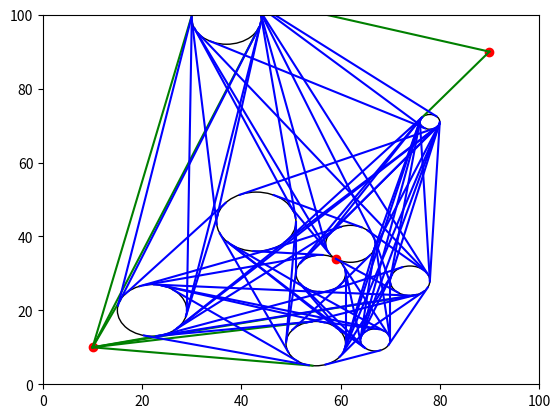

This figure's Python source:
import matplotlib.pyplot as plt
import numpy as np
import math

def check_cut(p1,p2,o,r):
    v = (p2[0]-p1[0], p2[1]-p1[1])
    #(p1[0] + t*v[0] - obstacle[0][0])**2 + (p1[1] + t*v[1] - obstacle[0][1])**2 = radius[0]**2
    #(v[0]**2 + v[1]**2)*t^2 + 2*(p1[0]*v[0] - v[0]*obstacle[0][0] + p1[1]*v[1] - v[1]*obstacle[0][1])*t + 
    #(p1[0]**2 + obstacle[0][0]**2 + p1[1]**2 + obstacle[0][1]**2 - radius[0]**2 - 2*p1[0]*obstacle[0][0] - 2*p1[1]*obstacle[0][1]) = 0
    a = v[0]**2 + v[1]**2
    b = 2*(p1[0]*v[0] - v[0]*o[0] + p1[1]*v[1] - v[1]*o[1])
    c = p1[0]**2 + o[0]**2 + p1[1]**2 + o[1]**2 - r**2 - 2*p1[0]*o[0] - 2*p1[1]*o[1]
    D = b**2 - 4*a*c
    if D > 0:
        t1 = (-b + math.sqrt(D))/(2*a)
        t2 = (-b - math.sqrt(D))/(2*a)
        #print(t1,t2)
        K = (p1[0] + t1*v[0],p1[1] + t1*v[1])
        K1 = (p1[0] + t2*v[0],p1[1] + t2*v[1])
        #plt.scatter(K[0], K[1], color='blue', marker='o')
        #plt.scatter(K1[0], K1[1], color='blue', marker='o')
        if (t1 >= 0) & (t1 <=1) & (t2 >= 0) & (t2 <=1):
            return 1
    #print(a,b,c,D)
    #plt.show()
    return 0

def find_point_cut(point,o,r):
    flag1 = 0
    flag2 = 0
    dis = math.sqrt((point[0] - o[0])**2 + (point[1] - o[1])**2)
    theta= math.atan((point[1] - o[1])/(point[0] - o[0]))
    theta1 = math.asin(r/dis)
    point1 = (o[0] + r*math.cos(theta + theta1 + math.pi/2), o[1] + r*math.sin(theta + theta1 + math.pi/2))
    point2 = (o[0] + r*math.cos(theta - theta1 - math.pi/2), o[1] + r*math.sin(theta - theta1 - math.pi/2))
    for i in range(0,num):
        ans = check_cut(point, point1, obstacle[i], radius[i])
        if ans == 1:
            flag1 = 1
            break
    for i in range(0,num):
        ans = check_cut(point, point2, obstacle[i], radius[i])
        if ans == 1:
            flag2 = 1
            break
    if flag1 == 0:
        plt.plot([point1[0], point[0]], [point1[1], point[1]], linestyle='-', color='green')
    if flag2 == 0:
        plt.plot([point2[0], point[0]], [point2[1], point[1]], linestyle='-', color='green')

    
obstacle = [(56,30),(62,38),(74,28),(37,99),(55,11),(67,12),(43,44),(78,71),(22,20)]
radius = [5,5,4,7,6,3,8,2,7]
start_node = (10,10)
end_node = (90,90)
num = len(obstacle)
fig = plt.figure

plt.scatter(start_node[0], start_node[1], color='red', marker='o')
plt.scatter(end_node[0], end_node[1], color='red', marker='o')
#畫圓
for i in range(0,num):
    circle = plt.Circle(obstacle[i], radius[i], fill = False)
    plt.gca().add_patch(circle)
#找點切線
for i in range(0,num):
    find_point_cut(start_node, obstacle[i], radius[i])
    find_point_cut(end_node, obstacle[i], radius[i])

#找2圓切線
for i in range(0,num):
    for j in range(i + 1,num):
        swap = 0
        #i的半徑比j小
        if radius[i] > radius[j]:
            swap = 1
            i, j = j, i 
        flag1 = 0
        flag2 = 0
        flag3 = 0
        flag4 = 0
        dis = math.sqrt((obstacle[i][0] - obstacle[j][0])**2 + (obstacle[i][1] - obstacle[j][1])**2)
        rad_diff = radius[j] - radius[i]    #2圓半徑差
        rad_add = radius[i] + radius[j]     #2圓半徑和
        theta0 = math.asin(rad_diff/dis)    #2圓間的角度
        theta1 = math.asin(rad_add/dis)
        theta2 = math.atan((obstacle[j][1] - obstacle[i][1])/(obstacle[j][0] - obstacle[i][0])) #與水平線夾角
        #外公切線
        theta3 = theta0 + theta2 + math.pi/2
        theta4 = theta2 - theta0 - math.pi/2
        if(obstacle[i][0] - obstacle[j][0] > 0):
                theta3 = theta3 + math.pi
                theta4 = theta4 + math.pi
        point1 = (obstacle[i][0] + radius[i] * math.cos(theta3), obstacle[i][1] + radius[i] * math.sin(theta3))
        point2 = (obstacle[j][0] + radius[j] * math.cos(theta3), obstacle[j][1] + radius[j] * math.sin(theta3))
        point3 = (obstacle[i][0] + radius[i] * math.cos(theta4), obstacle[i][1] + radius[i] * math.sin(theta4))
        point4 = (obstacle[j][0] + radius[j] * math.cos(theta4), obstacle[j][1] + radius[j] * math.sin(theta4))

        for k in range(0,num):
            ans = check_cut(point1, point2, obstacle[k], radius[k])
            if ans == 1:
                flag1 = 1
                break
        for k in range(0,num):
            ans = check_cut(point3, point4, obstacle[k], radius[k])
            if ans == 1:
                flag2 = 1
                break
        if flag1 == 0:
            plt.plot([point1[0], point2[0]], [point1[1], point2[1]], linestyle='-', color='b')
        if flag2 == 0:
            plt.plot([point3[0], point4[0]], [point3[1], point4[1]], linestyle='-', color='b')
        
        #內公切線
        if(dis == radius[i]  + radius[j]):
            point0 = (obstacle[i][0] + radius[i] * math.cos(theta2), obstacle[i][1] + radius[i] * math.sin(theta2))
            plt.scatter(point0[0], point0[1], color='red', marker='o')
        elif(dis > radius[i]  + radius[j]):
            theta5 = theta2 - theta1 + math.pi/2
            theta6 = theta2 + theta1 - math.pi/2
            if(obstacle[i][0] - obstacle[j][0] > 0):
                theta5 = theta5 + math.pi
                theta6 = theta6 + math.pi
            point5 = (obstacle[i][0] + radius[i] * math.cos(theta5), obstacle[i][1] + radius[i] * math.sin(theta5))
            point6 = (obstacle[j][0] + radius[j] * math.cos(theta5-math.pi), obstacle[j][1] + radius[j] * math.sin(theta5-math.pi))
            point7 = (obstacle[i][0] + radius[i] * math.cos(theta6), obstacle[i][1] + radius[i] * math.sin(theta6))
            point8 = (obstacle[j][0] + radius[j] * math.cos(theta6-math.pi), obstacle[j][1] + radius[j] * math.sin(theta6-math.pi))
            for k in range(0,num):
                ans = check_cut(point5, point6, obstacle[k], radius[k])
                if ans == 1:
                    flag3 = 1
                    break
            for k in range(0,num):
                ans = check_cut(point7, point8, obstacle[k], radius[k])
                if ans == 1:
                    flag4 = 1
                    break
            if flag3 == 0:
                plt.plot([point5[0], point6[0]], [point5[1], point6[1]], linestyle='-', color='b')
            if flag4 == 0:
                plt.plot([point7[0], point8[0]], [point7[1], point8[1]], linestyle='-', color='b')
        else:
            print('not cut line')
 
        
        #print(i,j,dis,math.degrees(theta0))
        if swap == 1:
            i, j = j, i 

plt.xlim(0,100)
plt.ylim(0,100)                        
plt.show()